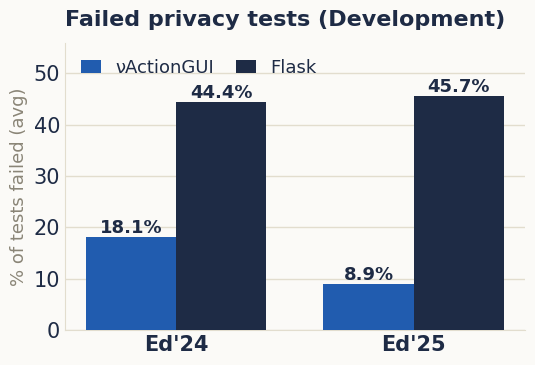

Python code for this plot:
# Slide 32 privacy-correctness plot (Ed'24 & Ed'25), vector output.
# nuActionGUI -> blue, Flask -> black. Saves both PDF and SVG.
import matplotlib
matplotlib.use("Agg")
import matplotlib.pyplot as plt
import numpy as np

BG   = "#fbfaf7"   # deck background
MD   = "#215caf"   # nuActionGUI -> blue
FL   = "#1e2b45"   # Flask       -> black (deck ink)
INK  = "#1e2b45"
MUTE = "#8a8577"
GRID = "#e2ddce"

plt.rcParams.update({
    "font.family": "DejaVu Sans",
    "font.size": 15,
    "text.color": INK, "axes.labelcolor": INK,
    "xtick.color": INK, "ytick.color": INK,
    "axes.edgecolor": GRID,
    "svg.fonttype": "none",
})

def style(ax):
    ax.set_facecolor(BG)
    for s in ("top", "right"):
        ax.spines[s].set_visible(False)
    ax.spines["left"].set_color(GRID); ax.spines["bottom"].set_color(GRID)
    ax.tick_params(length=0)
    ax.set_axisbelow(True)
    ax.yaxis.grid(True, color=GRID, linewidth=1)

groups  = ["Ed'24", "Ed'25"]
md_vals = [18.1, 8.9]
fl_vals = [44.4, 45.7]

x = np.arange(len(groups)); w = 0.38
fig, ax = plt.subplots(figsize=(5.6, 3.9))
fig.patch.set_facecolor(BG); style(ax)
b1 = ax.bar(x - w/2, md_vals, w, label="νActionGUI", color=MD, zorder=3)
b2 = ax.bar(x + w/2, fl_vals, w, label="Flask", color=FL, zorder=3)
for bars, vals in ((b1, md_vals), (b2, fl_vals)):
    for r, v in zip(bars, vals):
        ax.text(r.get_x()+r.get_width()/2, v, "{:.1f}%".format(v),
                ha="center", va="bottom", fontsize=13, fontweight="bold", color=INK)
ax.set_xticks(x); ax.set_xticklabels(groups, fontweight="bold")
ax.set_ylabel("% of tests failed (avg)", fontsize=13, color=MUTE)
ax.set_title("Failed privacy tests (Development)", fontsize=16, fontweight="bold",
             color=INK, pad=12, loc="left")
ax.set_ylim(0, 56)
ax.legend(frameon=False, fontsize=13, loc="upper left", bbox_to_anchor=(0, 1.0),
          ncol=2, handlelength=1.1, columnspacing=1.2)
fig.tight_layout()
for ext in ("pdf", "svg"):
    fn = "plot_privacy." + ext
    fig.savefig(fn, facecolor=BG, bbox_inches="tight", pad_inches=0.12)
    print("wrote", fn)
plt.close(fig)
